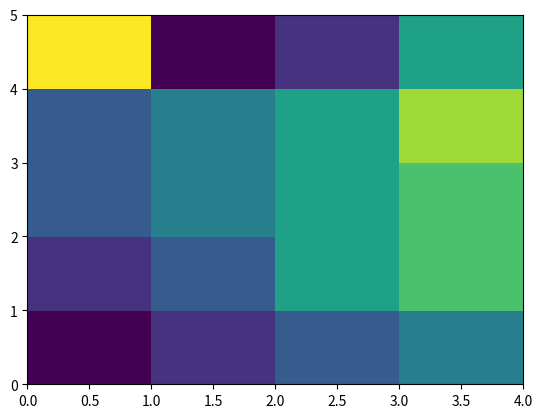

Source code (Python):
from pandas import DataFrame
import matplotlib.pyplot as plt

data=[{2,3,4,1},{6,3,5,2},{6,3,5,4},{3,7,5,4},{2,8,1,5}]
Index= ['I1', 'I2', 'I3', 'I4', 'I5']
Cols = ['C1', 'C2', 'C3','C4']
df = DataFrame(data, index=Index, columns=Cols)

plt.pcolor(df)
plt.show()
